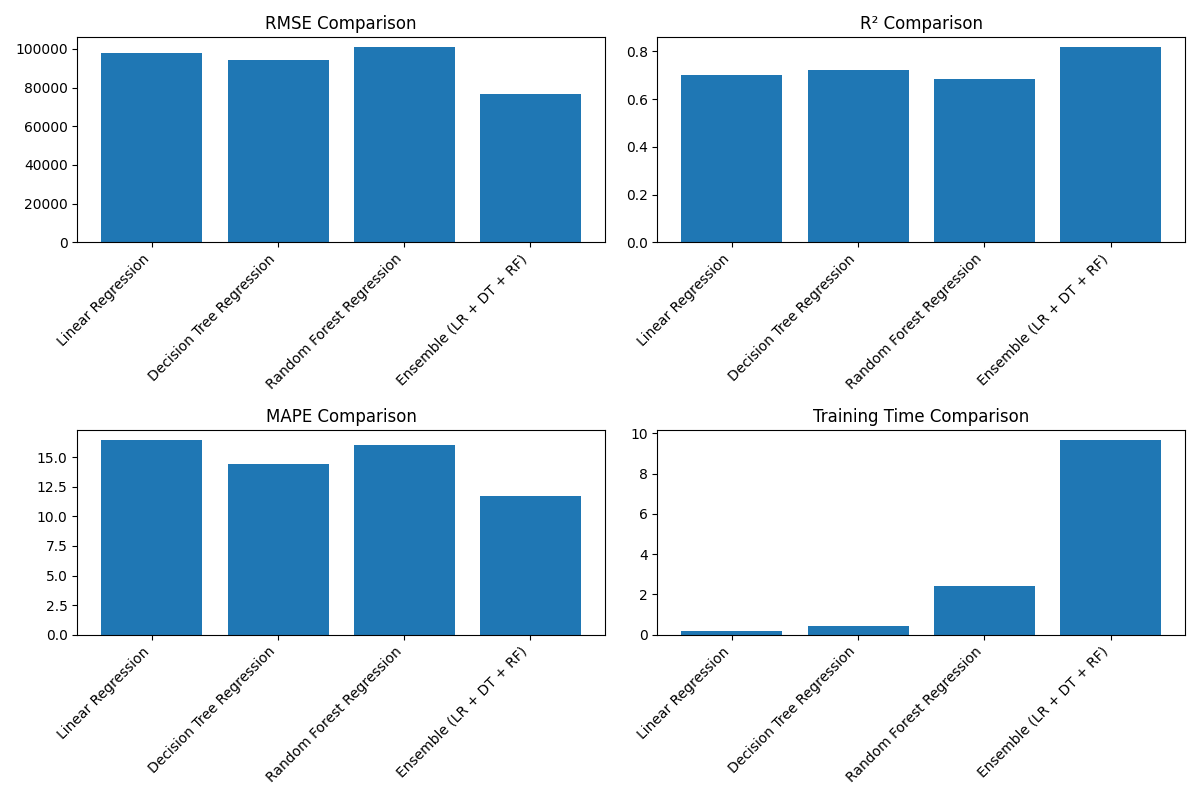

The data file committed next to this chart (first rows):
model_name, rmse, mae, r2, mape, training_time, prediction_time
Linear Regression, 98001, 79235, 0.7026, 16.47, 0.2039, 0.004001
Decision Tree Regression, 94452, 70782, 0.7237, 14.41, 0.4171, 0.008003
Random Forest Regression, 100978, 77881, 0.6842, 15.99, 2.414, 0.08202
Ensemble (LR + DT + RF), 76626, 57428, 0.8182, 11.71, 9.687, 0.06628
